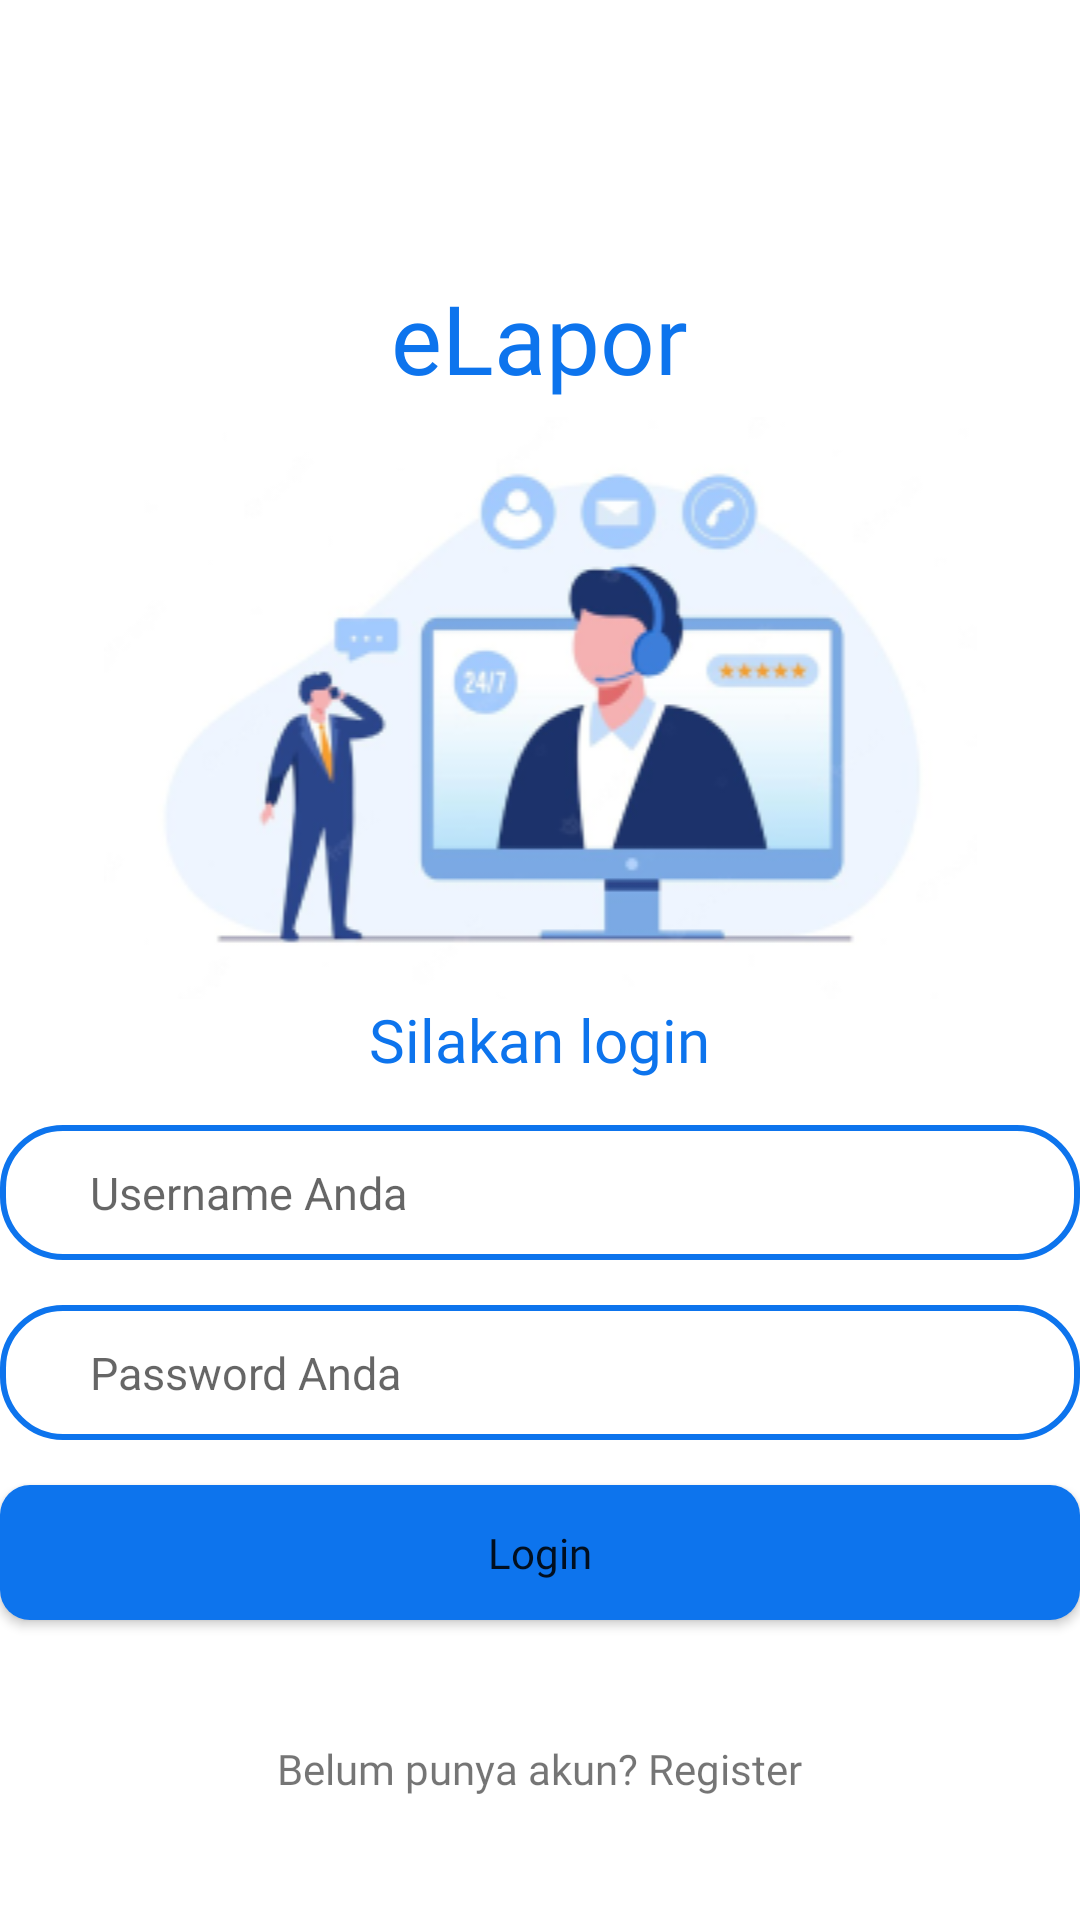

Produce the Android XML layout that renders to this screen, including the resource entries it uses.
<!-- AndroidManifest.xml: application theme Theme.Nyobak2 -->
<!-- res/layout/activity_login.xml -->
<?xml version="1.0" encoding="utf-8"?>
<RelativeLayout xmlns:android="http://schemas.android.com/apk/res/android"
    xmlns:app="http://schemas.android.com/apk/res-auto"
    xmlns:tools="http://schemas.android.com/tools"
    android:layout_width="match_parent"
    android:layout_height="wrap_content"
    android:layout_centerHorizontal="true"
    android:layout_marginLeft="30dp"
    android:layout_marginRight="30dp"
    tools:context=".MainActivity"
    android:textAlignment="center">

    <ImageView
        android:id="@+id/gambarbulet"
        android:layout_width="match_parent"
        android:layout_height="wrap_content" />

    <TextView
        android:id="@+id/judul"
        android:layout_width="wrap_content"
        android:layout_height="wrap_content"
        android:fontFamily="@font/poppinsbold"
        android:layout_below="@id/gambarbulet"
        android:layout_marginTop="91dp"
        android:layout_centerHorizontal="true"
        android:text="eLapor"
        android:textColor="@color/biru"
        android:textSize="32sp" />

    <ImageView
        android:layout_width="match_parent"
        android:layout_height="wrap_content"
        android:id="@+id/gambarhotel"
        app:srcCompat="@drawable/gambarcs"
        android:layout_centerHorizontal="true"
        android:layout_below="@id/judul"
        android:layout_marginTop="5dp"
        />

    <TextView
        android:id="@+id/masuk"
        android:layout_width="wrap_content"
        android:layout_height="wrap_content"
        android:fontFamily="@font/poppinssemibold"
        android:layout_centerHorizontal="true"
        android:layout_marginTop="0dp"
        android:text="Silakan login"
        android:textColor="@color/biru"
        android:layout_below="@id/gambarhotel"
        android:textSize="20sp" />


    <EditText
        android:id="@+id/username_login"
        android:layout_width="match_parent"
        android:layout_height="45dp"
        android:layout_below="@id/masuk"
        android:layout_centerHorizontal="true"
        android:layout_marginTop="15dp"
        android:background="@drawable/button_inputan"
        android:textSize="15dp"
        android:paddingLeft="30dp"
        android:paddingRight="30dp"
        android:maxLines="1"
        android:hint="Username Anda"
        android:inputType="textPersonName" />

    <EditText
        android:id="@+id/password_login"
        android:layout_width="match_parent"
        android:layout_height="45dp"
        android:layout_below="@id/username_login"
        android:layout_centerHorizontal="true"
        android:ems="10"
        android:layout_marginTop="15dp"
        android:textSize="15dp"
        android:maxLines="1"
        android:background="@drawable/button_inputan"
        android:paddingLeft="30dp"
        android:paddingRight="30dp"
        android:hint="Password Anda"
        android:inputType="textPassword" />

    <Button
        android:id="@+id/button_login"
        android:layout_width="match_parent"
        android:layout_height="45dp"
        android:layout_below="@id/password_login"
        android:layout_centerHorizontal="true"
        android:layout_marginTop="15dp"
        android:layout_marginBottom="20dp"
        android:paddingRight="30dp"
        android:paddingLeft="30dp"
        android:width="350sp"
        android:background="@drawable/button_shape"
        android:fontFamily="@font/poppinsbold"
        android:text="Login"
        android:textAllCaps="false"/>
    <TextView
        android:id="@+id/new_accounts"
        android:layout_width="wrap_content"
        android:layout_height="wrap_content"
        android:layout_below="@id/button_login"
        android:layout_centerHorizontal="true"
        android:layout_marginTop="20dp"
        android:fontFamily="@font/poppinsbold"
        android:text="Belum punya akun? Register" />

    <TextView
        android:id="@+id/footer"
        android:layout_width="wrap_content"
        android:layout_height="wrap_content"
        android:layout_below="@+id/new_accounts"
        android:layout_centerHorizontal="true"
        android:layout_marginTop="95dp"
        android:text="© Hirumi"
        android:textSize="12sp"
        android:textColor="@color/black"/>

</RelativeLayout>
<!-- resources referenced by this layout -->
<resources>
  <color name="biru">#0D74ED</color>
  <color name="black">#FF000000</color>
  <!-- drawable button_inputan (drawable) -->
  <?xml version="1.0" encoding="utf-8"?>
  <shape android:shape="rectangle" xmlns:android="http://schemas.android.com/apk/res/android">
      <corners android:radius="20dp"/>
      <solid android:color="@color/white"/>
      <stroke android:color="@color/biru"/>
      <stroke android:width="2sp"/>
  </shape>
  <!-- drawable button_shape (drawable) -->
  <?xml version="1.0" encoding="utf-8"?>
  <shape android:shape="rectangle" xmlns:android="http://schemas.android.com/apk/res/android">
      <solid android:color="#0D74ED"/>
      <corners android:radius="10dp"/>
  
  </shape>
  <!-- drawable gambarcs: png bitmap (drawable, 34093 bytes) -->
  <style name="Theme.Nyobak2" parent="Theme.MaterialComponents.DayNight.NoActionBar">
          
          <item name="colorPrimary">@color/purple_500</item>
          <item name="colorPrimaryVariant">@color/purple_700</item>
          <item name="colorOnPrimary">@color/white</item>
          
          <item name="colorSecondary">@color/teal_200</item>
          <item name="colorSecondaryVariant">@color/teal_700</item>
          <item name="colorOnSecondary">@color/black</item>
          
          <item name="android:statusBarColor">?attr/colorPrimaryVariant</item>
          
      </style>
  <color name="white">#FFFFFFFF</color>
  <color name="purple_500">#0D74ED</color>
  <color name="purple_700">#FF3700B3</color>
  <color name="teal_200">#FFBF00</color>
  <color name="teal_700">#FF018786</color>
</resources>
